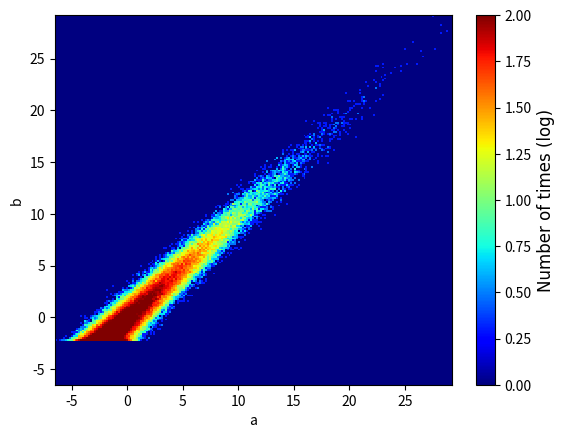
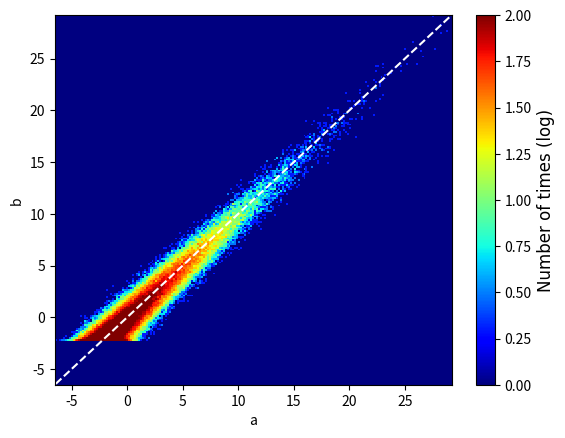

These figures' Python source, in order:
# -- coding: utf-8 --
# 入力されたデータ列a,bから散布図を作成する
import numpy as np
import matplotlib.pyplot as plt

def make_scatter_plot(data_a, data_b, label_a, label_b, resolution=200, path="", fname="scat", log_scale=True, dash_line=True, fix_scale=False):
    size = data_a.shape[0]
    size_b = data_b.shape[0]
    if size != size_b:
        return "error:invalid data size!"

    max_data = max(np.max(data_a), np.max(data_b))
    min_data = min(np.max(data_a), np.min(data_b))

    # データの調整
    data_a = data_a - min_data
    data_b = data_b - min_data
    # データラベル
    label = np.linspace(start=min_data, stop=max_data, num=resolution + 1)
    # データプロット用の増分
    delta = (max_data - min_data) / resolution
    # 散布図作図用配列
    scatter = np.zeros((resolution + 1, resolution + 1))
    # 1次元境界箱による接触判定
    boundary_box_1d = lambda data, delta: np.rint(data / delta)

    data_scat_a = boundary_box_1d(data_a, delta)
    data_scat_b = boundary_box_1d(data_b, delta)

    for i in range(size):
        scatter[int(data_scat_a[i]), int(data_scat_b[i])] += 1
    
    if log_scale:
        scatter += 1
        scatter = np.log10(scatter)

    imshow = False
    plt.figure()
    if imshow:
        plt.imshow(scatter)
        plt.colorbar()
    else:
        plt.pcolormesh(label, label, scatter, cmap='jet')
        plt.clim(0,2.0)
        pp = plt.colorbar(orientation="vertical")
        pp.set_label("Number of times (log)", fontname = "Arial", fontsize = 12)
    plt.xlabel(label_a)
    plt.ylabel(label_b)
    if fix_scale:
        plt.xlim(-4, 4)
        plt.ylim(-4, 4)
        fname += "fixed"
    plt.savefig(path + fname + "_original.png")
    
    plt.figure()
    if imshow:
        plt.imshow(scatter)
        plt.colorbar()
    else:
        plt.pcolormesh(label, label, scatter, cmap='jet')
        plt.clim(0, 2.0)
        pp = plt.colorbar(orientation = "vertical")
        pp.set_label("Number of times (log)", fontname = "Arial", fontsize = 12)
    plt.xlabel(label_a)
    plt.ylabel(label_b)
    if fix_scale:
        plt.xlim(-4, 4)
        plt.ylim(-4, 4)
        fname += "fixed"
    plt.plot(label, label, color="white", linestyle="dashed")
    plt.savefig(path + fname + "_with_center_line.png")

def test():
    def test_func(x, r):
        return x ** 2 + 3 * x + r * np.random.standard_normal(x.shape[0])

    size = 100000
    x = np.random.normal(loc=0.0, scale=1.0, size=size)
    a = test_func(x, 0.0)
    b = test_func(x, 1.0)
    # plt.plot(x, a, "x")
    # plt.plot(x, b, "x")
    # plt.show()
    return a, b


if __name__ == '__main__':
    a, b = test()
    label_a = "a"
    label_b = "b"
    make_scatter_plot(a, b, label_a, label_b, resolution=200)